Run: headless pygame with SDL's dummy video driver; simulated clock (each Clock.tick advances the game by its frame time, no real sleeping); random seed 0; keys injected as events and as key.get_pressed() state; no mouse input.
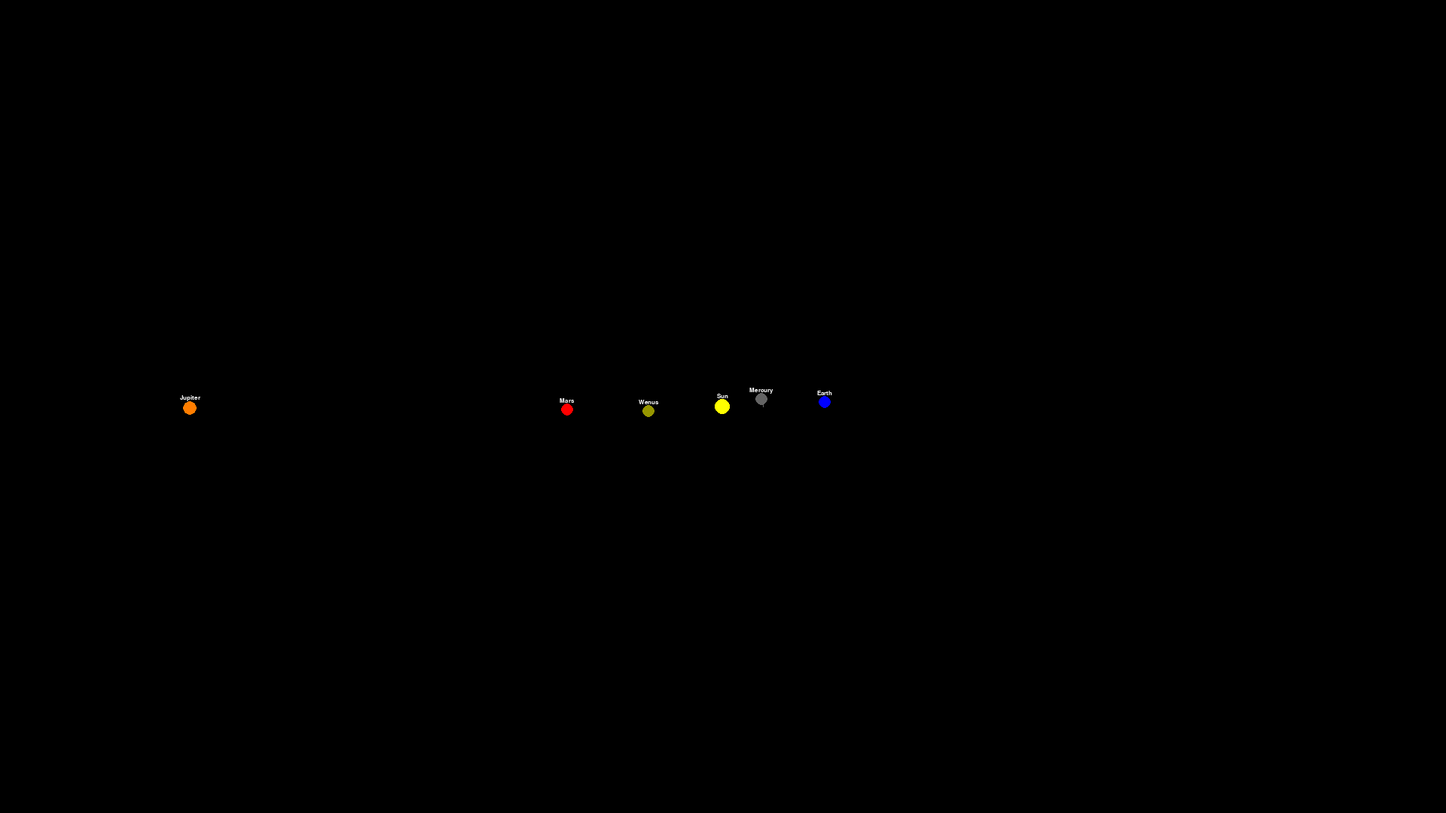
Frame 1 of 4 · flips 1–60 · no input
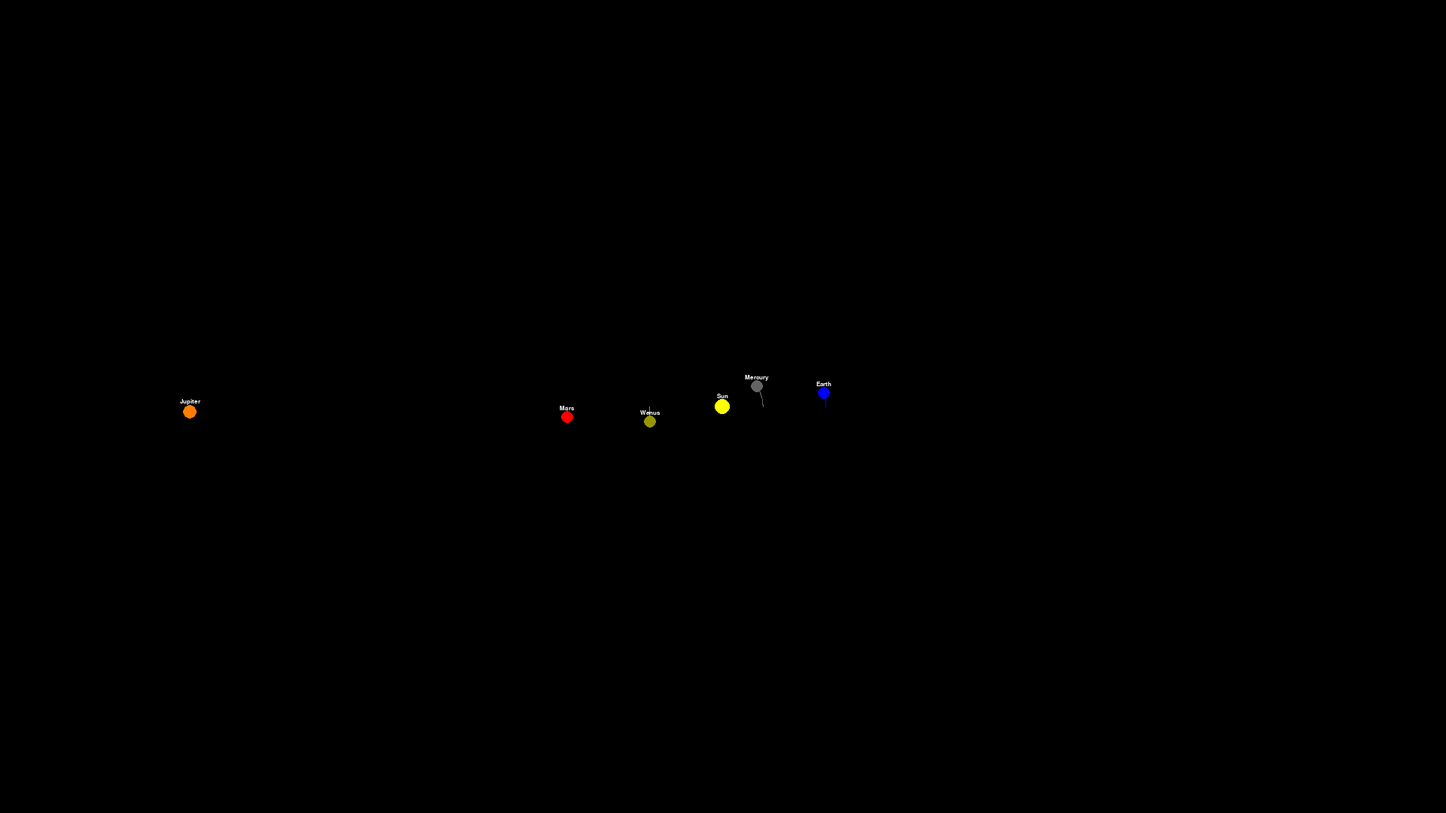
Frame 2 of 4 · flips 61–180 · tapped SPACE, RETURN · held RIGHT (→), D
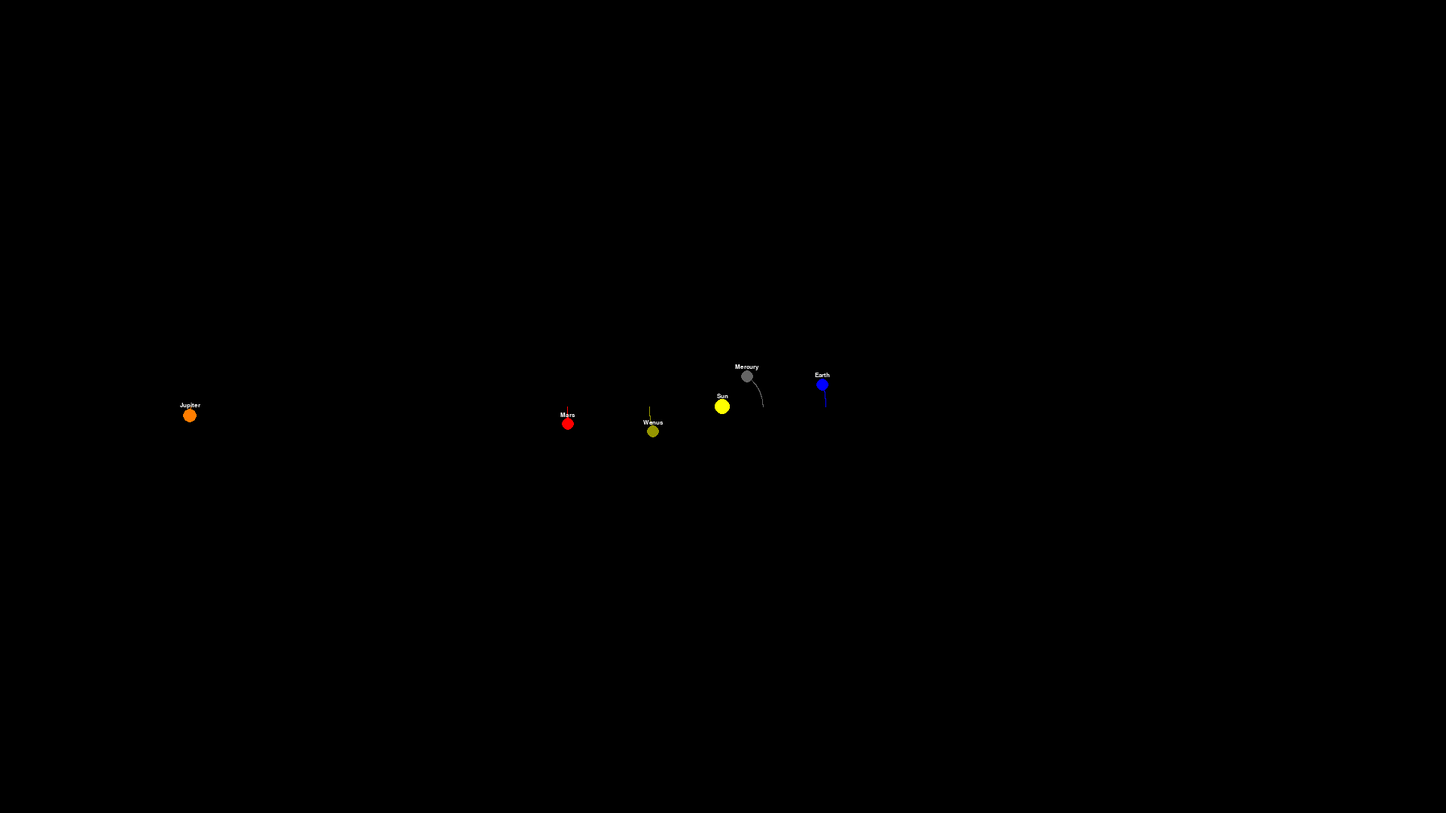
Frame 3 of 4 · flips 181–300 · held DOWN (↓), S
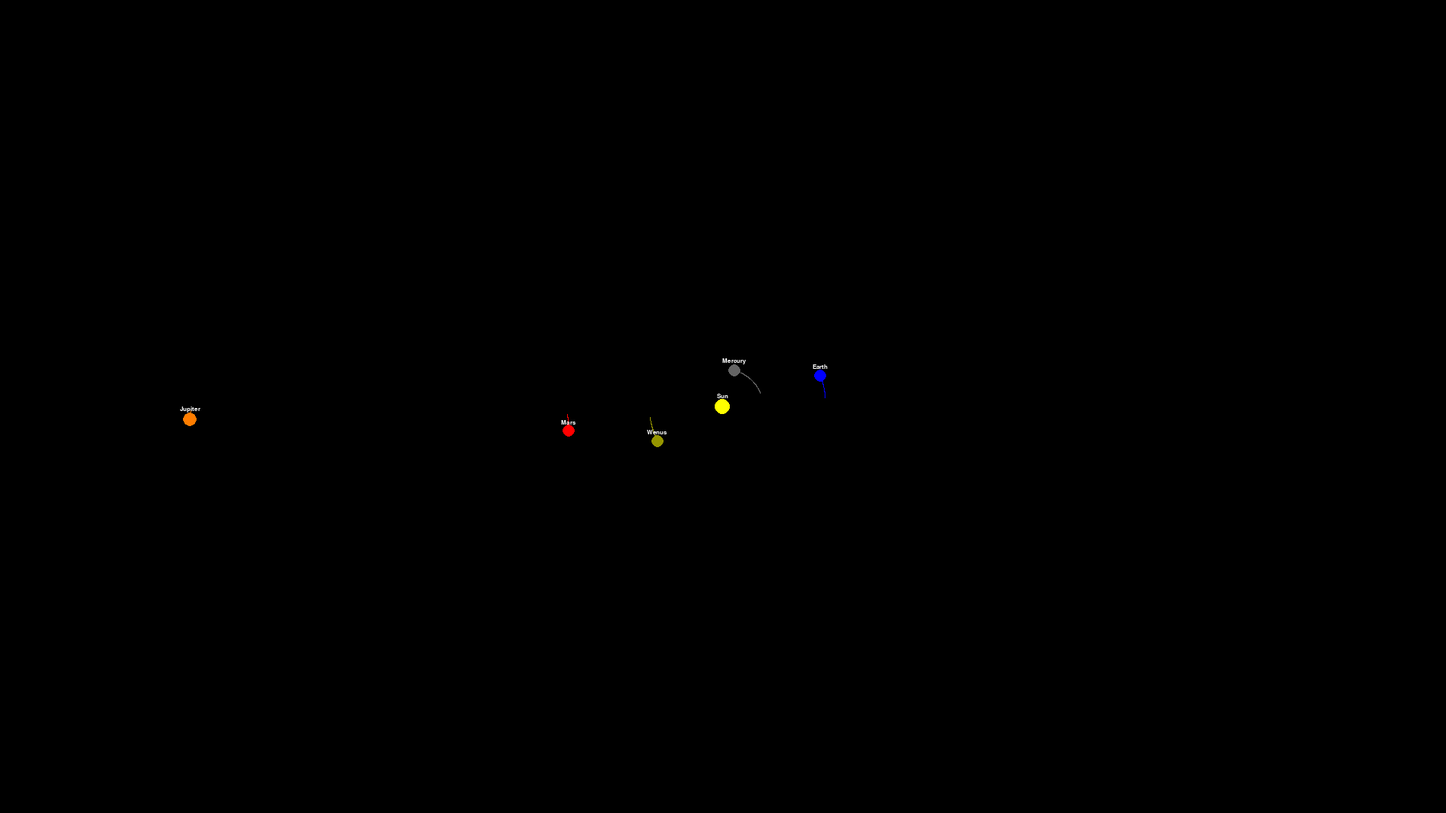
Frame 4 of 4 · flips 301–420 · held LEFT (←), A, UP (↑), W

The pygame program that drew these frames:

#Importowanie potrzebnych funkcji
import pygame
from math import sin, cos, atan2, log, sqrt, exp


#Tworzenie okna programu
pygame.init()
WIDTH, HEIGHT = 1920, 1080
WINDOW = pygame.display.set_mode((WIDTH, HEIGHT))
pygame.display.set_caption("Solar System")
FONT = pygame.font.SysFont("arial", 12)

#Kolory
RED = (255, 0, 0)
ORANGE = (255, 125, 0)
YELLOW = (255, 255, 0)
LIGHT_BLUE = (100, 100, 255)
BLUE = (0, 0, 255)
DARK_BLUE = (0, 0, 150)
LIGHT_GREY = (200, 200, 200)
GREY = (100, 100, 100)
DARK_YELLOW = (150, 150, 0)
WHITE = (255, 255, 255)
BLACK = (0, 0, 0)

ASTRONOMICAL_UNIT = 149597870700


class CelestialBody:
    GRAVITATIONAL_CONSTANT = 6.6743e-11
    SCALE = 50 / ASTRONOMICAL_UNIT
    DELTA_T = 3600


    def __init__(self, name, x, y, x_vel, y_vel, mass, radius, color):
        self.x = x
        self.y = y
        self.x_vel = x_vel * 1000
        self.y_vel = y_vel * 1000
        
        self.name = name
        self.mass = mass
        self.color = color
        self.radius = sqrt(log(radius))

        self.trail = []


    def draw_object(self, win, zoom):
        x = self.x * zoom * self.SCALE + WIDTH/2
        y = self.y * zoom * self.SCALE + HEIGHT/2
        for xt, yt in self.trail:
            WINDOW.set_at((round(xt * zoom * self.SCALE + WIDTH/2), round(yt * zoom * self.SCALE + HEIGHT/2)), self.color)
        
        pygame.draw.circle(win, self.color, (x, y), round(self.radius * zoom))
        name_text = FONT.render(self.name, 1, WHITE)
        win.blit(name_text, (x - name_text.get_width()/2, y - name_text.get_height() - self.radius*zoom))
    

    def calculate_acceleration(self, celestial_bodies):
        x_acc = y_acc = 0

        for body in celestial_bodies:
            if self == body: continue
            x_distance = body.x - self.x
            y_distance = body.y - self.y
            theta = atan2(y_distance, x_distance)
            acceleration = self.GRAVITATIONAL_CONSTANT * body.mass / (x_distance**2 + y_distance**2)
            x_acc += cos(theta) * acceleration
            y_acc += sin(theta) * acceleration
        
        return (x_acc, y_acc)
            
    
    def update_variables(self, celestial_bodies):
        x_acc, y_acc = self.calculate_acceleration(celestial_bodies)

        self.x += self.x_vel * self.DELTA_T
        self.y += self.y_vel * self.DELTA_T
        self.x_vel += x_acc * self.DELTA_T
        self.y_vel += y_acc * self.DELTA_T
        
        self.trail.append((self.x, self.y))
        if len(self.trail) > 300: self.trail.pop(0)


def Create_Solar_System():
    sun = CelestialBody("Sun", 0, 0, 0, 0, 1.998e30, 696342, YELLOW)
    mercury = CelestialBody("Mercury", 0.387 * ASTRONOMICAL_UNIT, 0, 0, -46.36, 3.285e23, 2439.7, GREY)
    wenus = CelestialBody("Wenus", -0.723 * ASTRONOMICAL_UNIT, 0, 0, 35.02, 4.8675e24, 6051.8, DARK_YELLOW)
    earth = CelestialBody("Earth", ASTRONOMICAL_UNIT, 0, 0, -29.78, 5.972e24, 6371, BLUE)
    mars = CelestialBody("Mars", -1.523 *ASTRONOMICAL_UNIT, 0, 0, 24.07, 6.4171e23, 3389.5, RED)
    jupiter = CelestialBody("Jupiter", -5.2038 * ASTRONOMICAL_UNIT, 0, 0, 13.07, 1.8982e27, 69911, ORANGE)
    saturn = CelestialBody("Saturn", 9.5826 * ASTRONOMICAL_UNIT, 0, 0, -9.68, 5.6834e26, 58232, LIGHT_GREY)
    uran = CelestialBody("Uran", -19.191 * ASTRONOMICAL_UNIT, 0, 0, 6.8, 8.6810e25, 25362, LIGHT_BLUE)
    neptun = CelestialBody("Neptun", 30.07 * ASTRONOMICAL_UNIT, 0, 0, -5.43, 1.024e26, 24622, DARK_BLUE)

    return [sun, mercury, wenus, earth, mars, jupiter, saturn, uran, neptun]


def main():
    run = True
    zoom = 1
    clock = pygame.time.Clock()
    solar_system = Create_Solar_System()

    while run:
        clock.tick(360)

        for body in solar_system:
            body.update_variables(solar_system)
            body.draw_object(WINDOW, exp(zoom))
        
        pygame.display.update()
        WINDOW.fill(BLACK)

        for event in pygame.event.get():
            if event.type == pygame.QUIT: run = False
            if event.type == pygame.KEYDOWN:
                if event.key == pygame.K_KP_PLUS: zoom += 0.1
                if event.key == pygame.K_KP_MINUS: zoom -= 0.1

    pygame.quit()


if __name__ == "__main__":
    main()
